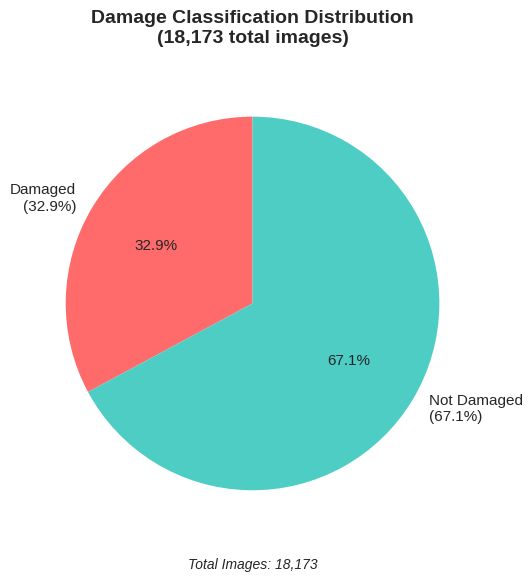
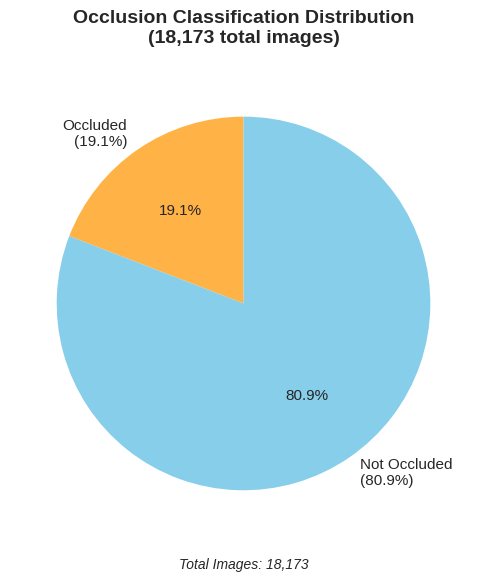
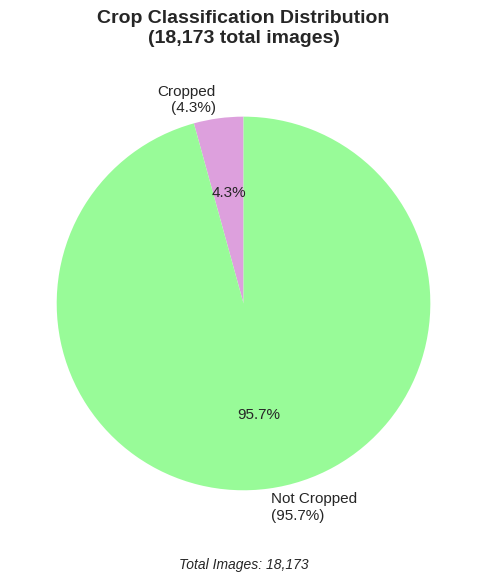
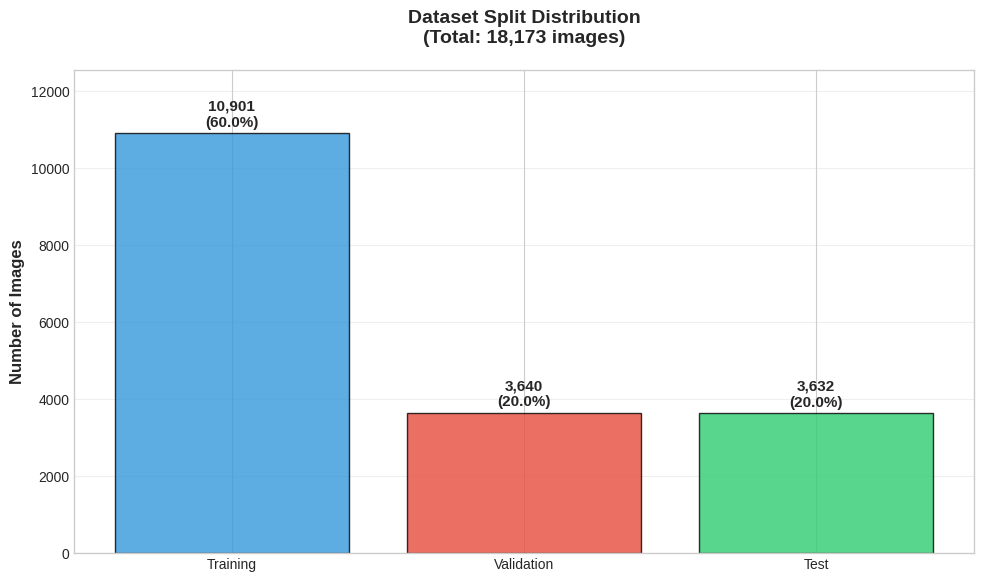
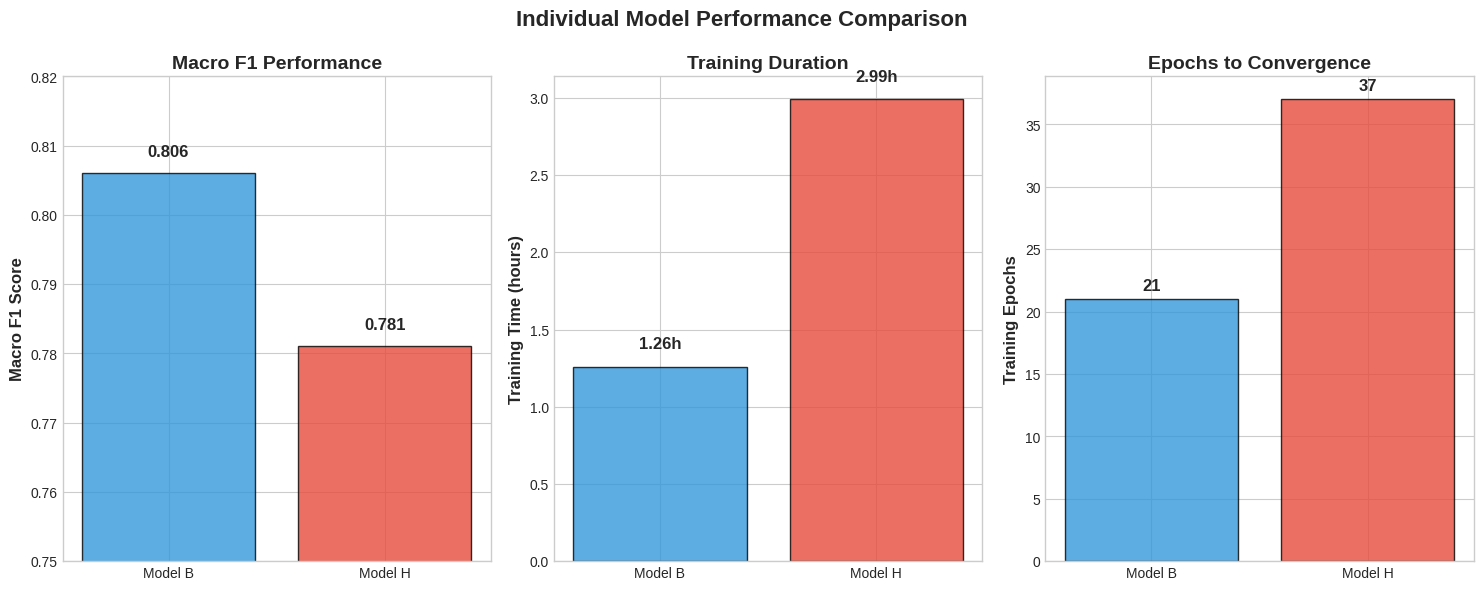
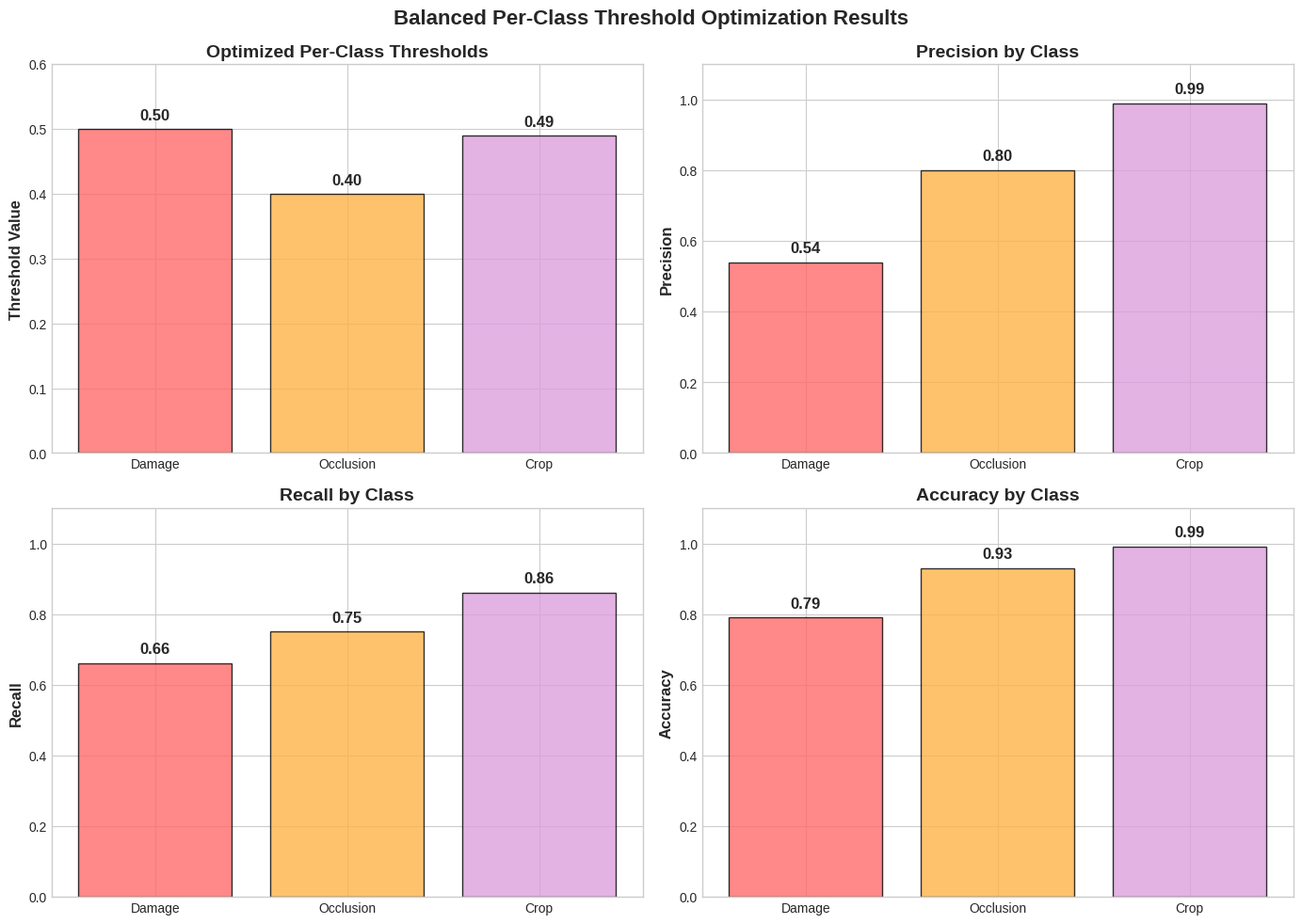
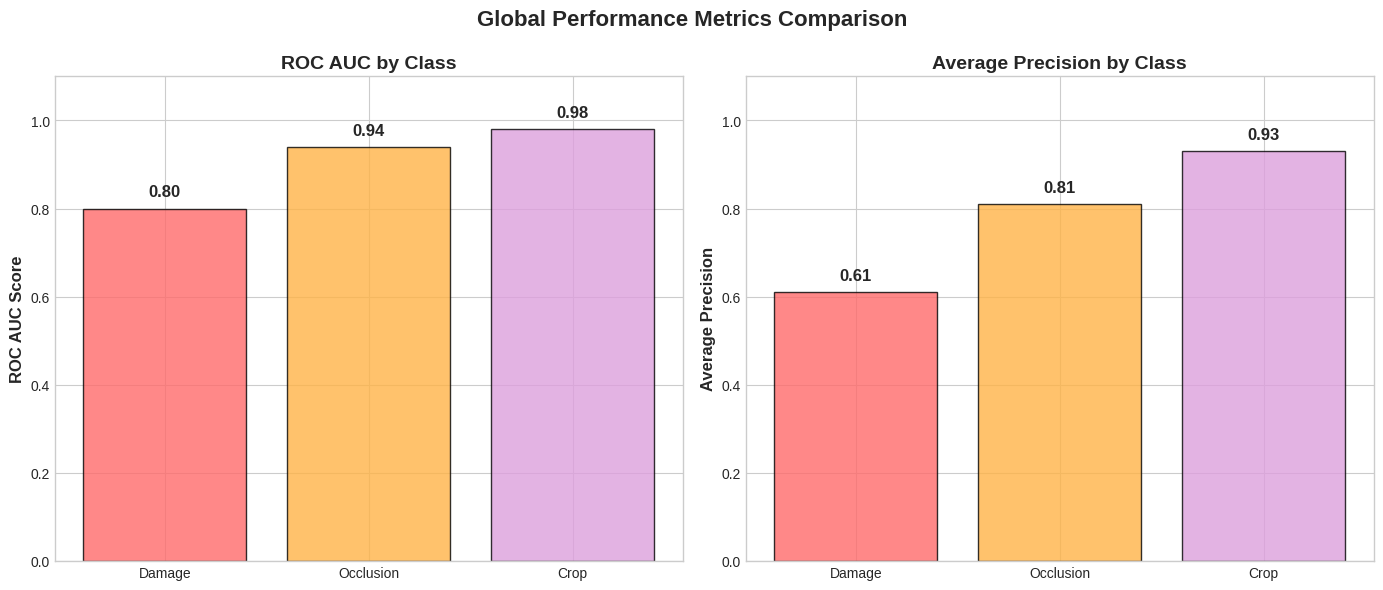
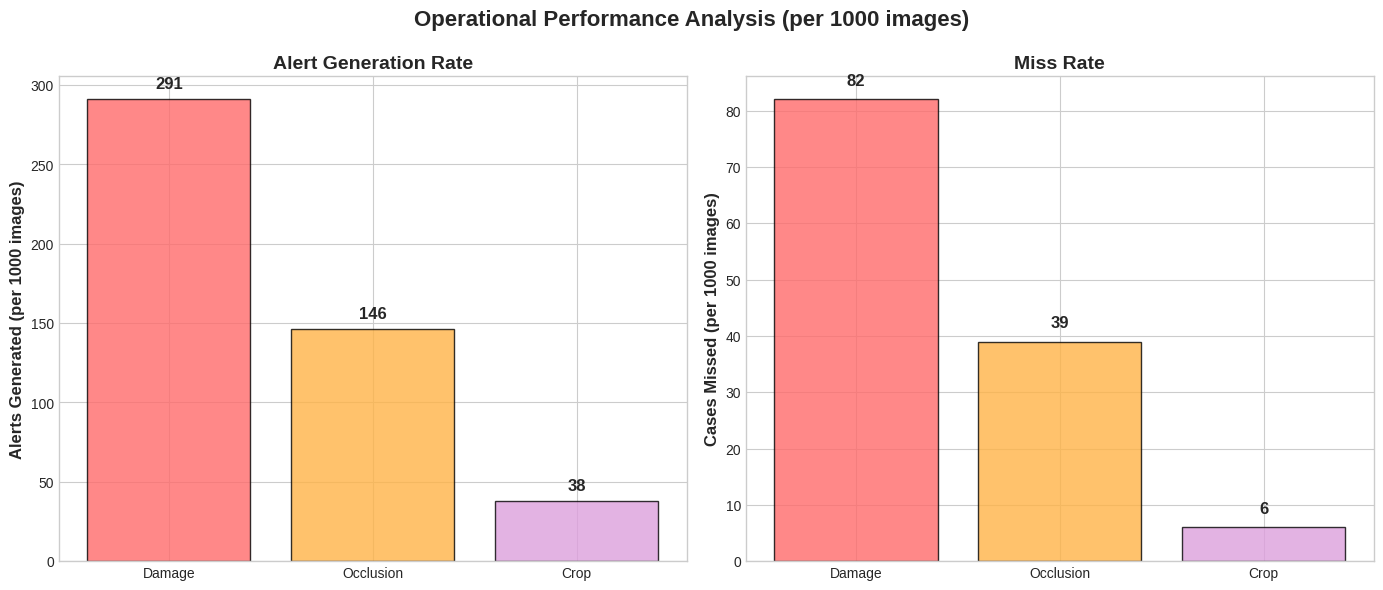

Reproduce these figures in Python, in order.
#!/usr/bin/env python3
"""
Create all visualizations for the final paper based on the LaTeX document
Each visualization is saved as a separate image in the images directory
"""

import matplotlib.pyplot as plt
import numpy as np
import seaborn as sns
from matplotlib.patches import Rectangle, FancyBboxPatch
import matplotlib.patches as patches
from datetime import datetime
import pandas as pd
import os

# Set style for publication quality figures
plt.style.use('seaborn-v0_8-whitegrid')
sns.set_palette("husl")
plt.rcParams['figure.dpi'] = 300
plt.rcParams['savefig.dpi'] = 300
plt.rcParams['font.size'] = 12
plt.rcParams['axes.titlesize'] = 14
plt.rcParams['axes.labelsize'] = 12
plt.rcParams['xtick.labelsize'] = 10
plt.rcParams['ytick.labelsize'] = 10
plt.rcParams['legend.fontsize'] = 11

# Create output directory
output_dir = "road-distress-classification/finalPaper/mlds_final_project_template/images"
os.makedirs(output_dir, exist_ok=True)

def save_plot(filename, bbox_inches='tight', dpi=300):
    """Save plot with consistent settings"""
    filepath = os.path.join(output_dir, filename)
    plt.savefig(filepath, bbox_inches=bbox_inches, dpi=dpi, 
                facecolor='white', edgecolor='none')
    plt.close()
    print(f"Saved: {filepath}")

# 1. Class Distribution Visualization
def create_class_distribution():
    """Create individual pie charts for each classification task"""
    
    # Damage Distribution
    fig, ax = plt.subplots(1, 1, figsize=(8, 6))
    damage_data = [5971, 12202]
    damage_labels = ['Damaged\n(32.9%)', 'Not Damaged\n(67.1%)']
    colors = ['#FF6B6B', '#4ECDC4']
    
    wedges, texts, autotexts = ax.pie(damage_data, labels=damage_labels, colors=colors,
                                     autopct='%1.1f%%', startangle=90, textprops={'fontsize': 11})
    ax.set_title('Damage Classification Distribution\n(18,173 total images)', 
                 fontsize=14, fontweight='bold', pad=20)
    
    # Add total count annotation
    ax.text(0, -1.4, f'Total Images: {sum(damage_data):,}', 
            ha='center', va='center', fontsize=10, style='italic')
    
    plt.tight_layout()
    save_plot('damage_distribution.png')
    
    # Occlusion Distribution
    fig, ax = plt.subplots(1, 1, figsize=(8, 6))
    occlusion_data = [3476, 14697]
    occlusion_labels = ['Occluded\n(19.1%)', 'Not Occluded\n(80.9%)']
    colors = ['#FFB347', '#87CEEB']
    
    wedges, texts, autotexts = ax.pie(occlusion_data, labels=occlusion_labels, colors=colors,
                                     autopct='%1.1f%%', startangle=90, textprops={'fontsize': 11})
    ax.set_title('Occlusion Classification Distribution\n(18,173 total images)', 
                 fontsize=14, fontweight='bold', pad=20)
    
    ax.text(0, -1.4, f'Total Images: {sum(occlusion_data):,}', 
            ha='center', va='center', fontsize=10, style='italic')
    
    plt.tight_layout()
    save_plot('occlusion_distribution.png')
    
    # Crop Distribution
    fig, ax = plt.subplots(1, 1, figsize=(8, 6))
    crop_data = [778, 17395]
    crop_labels = ['Cropped\n(4.3%)', 'Not Cropped\n(95.7%)']
    colors = ['#DDA0DD', '#98FB98']
    
    wedges, texts, autotexts = ax.pie(crop_data, labels=crop_labels, colors=colors,
                                     autopct='%1.1f%%', startangle=90, textprops={'fontsize': 11})
    ax.set_title('Crop Classification Distribution\n(18,173 total images)', 
                 fontsize=14, fontweight='bold', pad=20)
    
    ax.text(0, -1.4, f'Total Images: {sum(crop_data):,}', 
            ha='center', va='center', fontsize=10, style='italic')
    
    plt.tight_layout()
    save_plot('crop_distribution.png')

# 2. Dataset Split Visualization
def create_dataset_split():
    """Create dataset split visualization"""
    fig, ax = plt.subplots(1, 1, figsize=(10, 6))
    
    splits = ['Training', 'Validation', 'Test']
    counts = [10901, 3640, 3632]
    percentages = [60.0, 20.0, 20.0]
    colors = ['#3498db', '#e74c3c', '#2ecc71']
    
    bars = ax.bar(splits, counts, color=colors, alpha=0.8, edgecolor='black', linewidth=1)
    
    # Add percentage labels on bars
    for bar, count, pct in zip(bars, counts, percentages):
        height = bar.get_height()
        ax.text(bar.get_x() + bar.get_width()/2., height + 100,
                f'{count:,}\n({pct}%)', ha='center', va='bottom',
                fontweight='bold', fontsize=11)
    
    ax.set_ylabel('Number of Images', fontsize=12, fontweight='bold')
    ax.set_title('Dataset Split Distribution\n(Total: 18,173 images)', 
                 fontsize=14, fontweight='bold', pad=20)
    ax.set_ylim(0, max(counts) * 1.15)
    
    # Add grid for better readability
    ax.grid(True, alpha=0.3, axis='y')
    ax.set_axisbelow(True)
    
    plt.tight_layout()
    save_plot('dataset_split.png')

# 3. Model Performance Comparison
def create_model_comparison():
    """Create model performance comparison"""
    fig, (ax1, ax2, ax3) = plt.subplots(1, 3, figsize=(15, 6))
    
    models = ['Model B', 'Model H']
    macro_f1 = [0.806, 0.781]
    training_time = [1.26, 2.99]
    epochs = [21, 37]
    colors = ['#3498db', '#e74c3c']
    
    # Macro F1 Score
    bars1 = ax1.bar(models, macro_f1, color=colors, alpha=0.8, edgecolor='black')
    ax1.set_ylabel('Macro F1 Score', fontweight='bold')
    ax1.set_title('Macro F1 Performance', fontweight='bold')
    ax1.set_ylim(0.75, 0.82)
    for bar, score in zip(bars1, macro_f1):
        ax1.text(bar.get_x() + bar.get_width()/2., bar.get_height() + 0.002,
                f'{score:.3f}', ha='center', va='bottom', fontweight='bold')
    
    # Training Time
    bars2 = ax2.bar(models, training_time, color=colors, alpha=0.8, edgecolor='black')
    ax2.set_ylabel('Training Time (hours)', fontweight='bold')
    ax2.set_title('Training Duration', fontweight='bold')
    for bar, time in zip(bars2, training_time):
        ax2.text(bar.get_x() + bar.get_width()/2., bar.get_height() + 0.1,
                f'{time:.2f}h', ha='center', va='bottom', fontweight='bold')
    
    # Epochs
    bars3 = ax3.bar(models, epochs, color=colors, alpha=0.8, edgecolor='black')
    ax3.set_ylabel('Training Epochs', fontweight='bold')
    ax3.set_title('Epochs to Convergence', fontweight='bold')
    for bar, epoch in zip(bars3, epochs):
        ax3.text(bar.get_x() + bar.get_width()/2., bar.get_height() + 0.5,
                f'{epoch}', ha='center', va='bottom', fontweight='bold')
    
    plt.suptitle('Individual Model Performance Comparison', fontsize=16, fontweight='bold')
    plt.tight_layout()
    save_plot('model_comparison.png')

# 4. Per-Class Threshold Results
def create_threshold_results():
    """Create per-class threshold optimization results"""
    fig, ((ax1, ax2), (ax3, ax4)) = plt.subplots(2, 2, figsize=(14, 10))
    
    classes = ['Damage', 'Occlusion', 'Crop']
    thresholds = [0.50, 0.40, 0.49]
    precisions = [0.54, 0.80, 0.99]
    recalls = [0.66, 0.75, 0.86]
    accuracies = [0.79, 0.93, 0.99]
    colors = ['#FF6B6B', '#FFB347', '#DDA0DD']
    
    # Thresholds
    bars1 = ax1.bar(classes, thresholds, color=colors, alpha=0.8, edgecolor='black')
    ax1.set_ylabel('Threshold Value', fontweight='bold')
    ax1.set_title('Optimized Per-Class Thresholds', fontweight='bold')
    ax1.set_ylim(0, 0.6)
    for bar, thresh in zip(bars1, thresholds):
        ax1.text(bar.get_x() + bar.get_width()/2., bar.get_height() + 0.01,
                f'{thresh:.2f}', ha='center', va='bottom', fontweight='bold')
    
    # Precision
    bars2 = ax2.bar(classes, precisions, color=colors, alpha=0.8, edgecolor='black')
    ax2.set_ylabel('Precision', fontweight='bold')
    ax2.set_title('Precision by Class', fontweight='bold')
    ax2.set_ylim(0, 1.1)
    for bar, prec in zip(bars2, precisions):
        ax2.text(bar.get_x() + bar.get_width()/2., bar.get_height() + 0.02,
                f'{prec:.2f}', ha='center', va='bottom', fontweight='bold')
    
    # Recall
    bars3 = ax3.bar(classes, recalls, color=colors, alpha=0.8, edgecolor='black')
    ax3.set_ylabel('Recall', fontweight='bold')
    ax3.set_title('Recall by Class', fontweight='bold')
    ax3.set_ylim(0, 1.1)
    for bar, rec in zip(bars3, recalls):
        ax3.text(bar.get_x() + bar.get_width()/2., bar.get_height() + 0.02,
                f'{rec:.2f}', ha='center', va='bottom', fontweight='bold')
    
    # Accuracy
    bars4 = ax4.bar(classes, accuracies, color=colors, alpha=0.8, edgecolor='black')
    ax4.set_ylabel('Accuracy', fontweight='bold')
    ax4.set_title('Accuracy by Class', fontweight='bold')
    ax4.set_ylim(0, 1.1)
    for bar, acc in zip(bars4, accuracies):
        ax4.text(bar.get_x() + bar.get_width()/2., bar.get_height() + 0.02,
                f'{acc:.2f}', ha='center', va='bottom', fontweight='bold')
    
    plt.suptitle('Balanced Per-Class Threshold Optimization Results', 
                 fontsize=16, fontweight='bold')
    plt.tight_layout()
    save_plot('threshold_results.png')

# 5. ROC AUC and Average Precision
def create_roc_ap_comparison():
    """Create ROC AUC and Average Precision comparison"""
    fig, (ax1, ax2) = plt.subplots(1, 2, figsize=(14, 6))
    
    classes = ['Damage', 'Occlusion', 'Crop']
    roc_auc = [0.80, 0.94, 0.98]
    avg_precision = [0.61, 0.81, 0.93]
    colors = ['#FF6B6B', '#FFB347', '#DDA0DD']
    
    # ROC AUC
    bars1 = ax1.bar(classes, roc_auc, color=colors, alpha=0.8, edgecolor='black')
    ax1.set_ylabel('ROC AUC Score', fontweight='bold')
    ax1.set_title('ROC AUC by Class', fontweight='bold')
    ax1.set_ylim(0, 1.1)
    for bar, score in zip(bars1, roc_auc):
        ax1.text(bar.get_x() + bar.get_width()/2., bar.get_height() + 0.02,
                f'{score:.2f}', ha='center', va='bottom', fontweight='bold')
    
    # Average Precision
    bars2 = ax2.bar(classes, avg_precision, color=colors, alpha=0.8, edgecolor='black')
    ax2.set_ylabel('Average Precision', fontweight='bold')
    ax2.set_title('Average Precision by Class', fontweight='bold')
    ax2.set_ylim(0, 1.1)
    for bar, score in zip(bars2, avg_precision):
        ax2.text(bar.get_x() + bar.get_width()/2., bar.get_height() + 0.02,
                f'{score:.2f}', ha='center', va='bottom', fontweight='bold')
    
    plt.suptitle('Global Performance Metrics Comparison', 
                 fontsize=16, fontweight='bold')
    plt.tight_layout()
    save_plot('roc_ap_comparison.png')

# 6. Operational Performance Visualization
def create_operational_performance():
    """Create operational performance per 1000 images"""
    fig, (ax1, ax2) = plt.subplots(1, 2, figsize=(14, 6))
    
    classes = ['Damage', 'Occlusion', 'Crop']
    alerts_generated = [291, 146, 38]
    cases_missed = [82, 39, 6]
    colors = ['#FF6B6B', '#FFB347', '#DDA0DD']
    
    # Alerts Generated
    bars1 = ax1.bar(classes, alerts_generated, color=colors, alpha=0.8, edgecolor='black')
    ax1.set_ylabel('Alerts Generated (per 1000 images)', fontweight='bold')
    ax1.set_title('Alert Generation Rate', fontweight='bold')
    for bar, alerts in zip(bars1, alerts_generated):
        ax1.text(bar.get_x() + bar.get_width()/2., bar.get_height() + 5,
                f'{alerts}', ha='center', va='bottom', fontweight='bold')
    
    # Cases Missed
    bars2 = ax2.bar(classes, cases_missed, color=colors, alpha=0.8, edgecolor='black')
    ax2.set_ylabel('Cases Missed (per 1000 images)', fontweight='bold')
    ax2.set_title('Miss Rate', fontweight='bold')
    for bar, missed in zip(bars2, cases_missed):
        ax2.text(bar.get_x() + bar.get_width()/2., bar.get_height() + 2,
                f'{missed}', ha='center', va='bottom', fontweight='bold')
    
    plt.suptitle('Operational Performance Analysis (per 1000 images)', 
                 fontsize=16, fontweight='bold')
    plt.tight_layout()
    save_plot('operational_performance.png')

if __name__ == "__main__":
    print("Creating visualizations for final paper...")
    
    create_class_distribution()
    print("✓ Class distribution charts created")
    
    create_dataset_split()
    print("✓ Dataset split visualization created")
    
    create_model_comparison()
    print("✓ Model comparison charts created")
    
    create_threshold_results()
    print("✓ Threshold optimization results created")
    
    create_roc_ap_comparison()
    print("✓ ROC AUC and AP comparison created")
    
    create_operational_performance()
    print("✓ Operational performance visualization created")
    
    print(f"\nAll basic visualizations saved to: {output_dir}")
